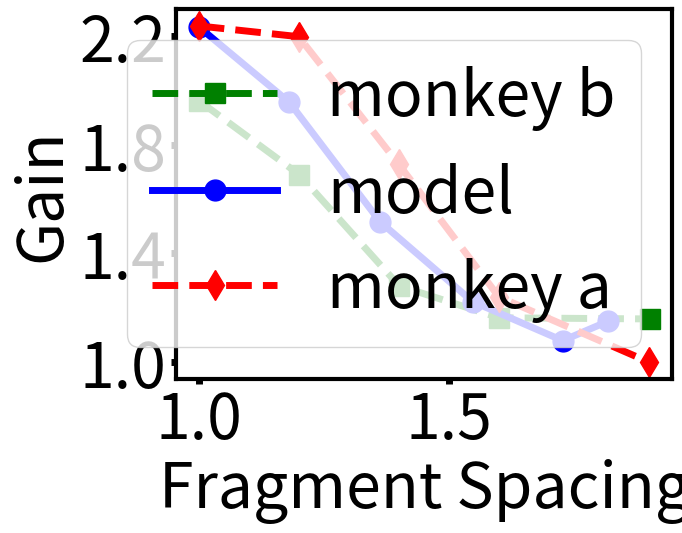
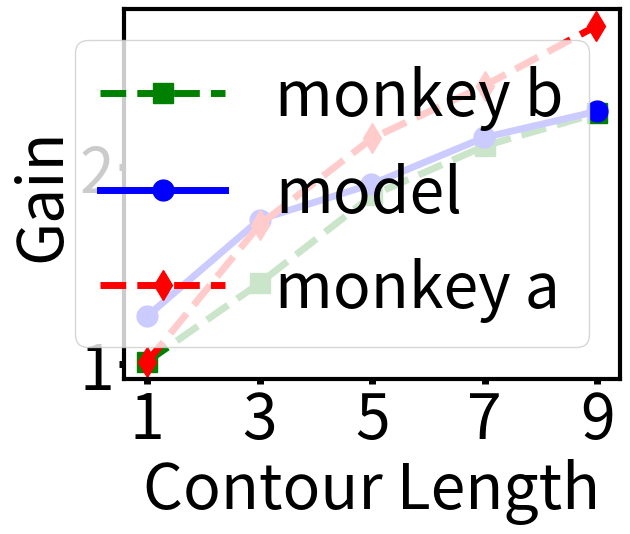
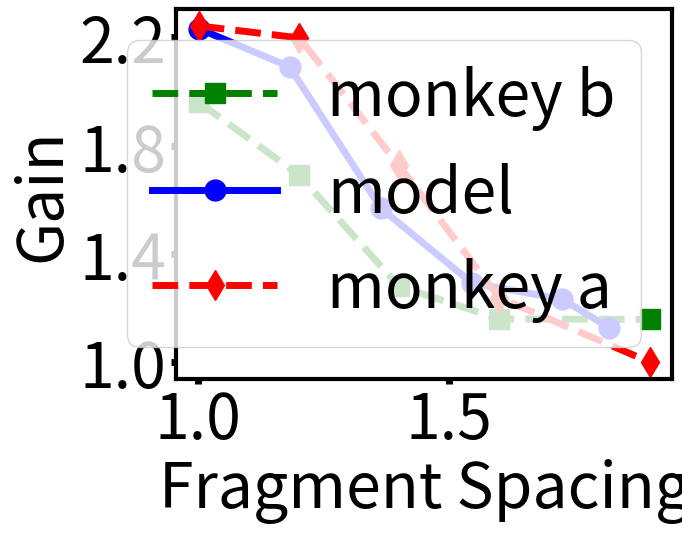
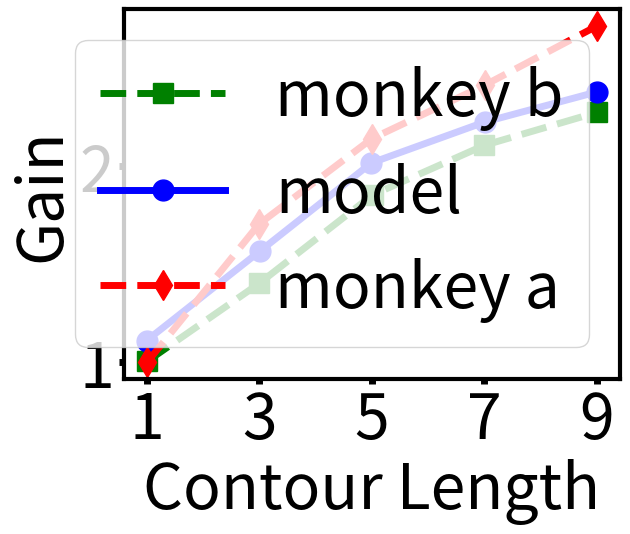

Generate these figures, in order, with matplotlib:
# -------------------------------------------------------------------------------------------------
# Example Code for plotting figures, that are good for publishing in papers.
# Consistent way of increasing font sizes.
#
# Plots enhancement gain vs contour length, contour spacing for horizontal (index 5), vertical
# (index 10) and diagonal contours (index 54)
#
# Author: Salman Khan
# Date  : 05/04/18
# -------------------------------------------------------------------------------------------------
import matplotlib.pyplot as plt
import numpy as np

plt.ion()

rc = {'font.size': 45, 'axes.labelsize': 45, 'legend.fontsize': 45.0,
      'axes.titlesize': 45, 'xtick.labelsize': 45, 'ytick.labelsize': 45,
      "xtick.major.width": 5, "ytick.major.width": 5, 'axes.linewidth': 3}

plt.rcParams.update(**rc)

# -----------------------------------------------------------------------------------------------
# Figure - 1 Fragment Spacing for diagonal contour (kernel Index 54)
# -----------------------------------------------------------------------------------------------
x1 = np.array([
    1,
    1.2008185539,
    1.4005457026,
    1.6002728513,
    1.9004092769,
])

y1 = np.array([
    1.9634236374,
    1.6903532438,
    1.2796310724,
    1.1621757339,
    1.1580605104,

])

x2 = np.array([
    1,
    1.1811732606,
    1.3623465211,
    1.5467939973,
    1.7268758527,
    1.8174624829,

])

y2 = np.array([
    2.2357428394,
    1.9567608945,
    1.5161829396,
    1.2222261536,
    1.0779116329,
    1.1493932291,

])

x3 = np.array([
    1,
    1.1997271487,
    1.3994542974,
    1.5991814461,
    1.8982264666,

])

y3 = np.array([
    2.2387353581,
    2.1990855059,
    1.7285129604,
    1.2399853028,
    0.9994651842,

])

fig = plt.figure()
ax1 = fig.add_subplot(111)
plt.plot(x1, y1, label='monkey b', marker='s', markersize='15', linewidth=5, linestyle='--', color='green')
plt.plot(x2, y2, label='model', marker='o', markersize='15', linewidth=5, color='blue')
plt.plot(x3, y3, label='monkey a', marker='d', markersize='15', linewidth=5, linestyle='--', color='red')

plt.xlabel("Fragment Spacing")
plt.ylabel("Gain")

y_ticks = np.arange(1, 2.3, 0.4)
plt.yticks(y_ticks)

plt.legend()

# -----------------------------------------------------------------------------------------------
# Figure - 2 Contour Length for diagonal contour (54)
# -----------------------------------------------------------------------------------------------
x1 = np.array([
    0.991462877,
    3.0013879372,
    5.0030202909,
    7.0057001445,
    9.0007856248,
])

y1 = np.array([
    1.0097613883,
    1.409978308,
    1.8557483731,
    2.1062906725,
    2.2722342733,
])

x2 = np.array([
    0.9982716254,
    2.9996595626,
    4.9866269199,
    6.9893766067,
    9.0007332498,
])

y2 = np.array([
    1.2407809111,
    1.7321041215,
    1.9110629067,
    2.1485900217,
    2.2819956616,
])

x3 = np.array([
    0.9995111668,
    2.9997992292,
    5.0014664996,
    6.9960107718,
    8.9823147126,
])

y3 = np.array([
    1.0097613883,
    1.7060737527,
    2.1453362256,
    2.4121475054,
    2.7147505423,
])

fig = plt.figure()
ax1 = fig.add_subplot(111)
plt.plot(x1, y1, label='monkey b', marker='s', markersize='15', linewidth=5, linestyle='--', color='green')
plt.plot(x2, y2, label='model', marker='o', markersize='15', linewidth=5, color='blue')
plt.plot(x3, y3, label='monkey a', marker='d', markersize='15', linewidth=5, linestyle='--', color='red')

plt.xlabel("Contour Length")
plt.ylabel("Gain")

y_ticks = np.arange(1, 3, 1)
x_ticks = np.arange(1, 10, 2)
plt.yticks(y_ticks)
plt.xticks(x_ticks)
plt.legend()

# -----------------------------------------------------------------------------------------------
# Figure - 3 Fragment Spacing for horizontal contour (kernel Index 5)
# -----------------------------------------------------------------------------------------------
x1 = np.array([
    1.0027778431,
    1.2022548038,
    1.4008079061,
    1.6004703906,
    1.899813066,
])

y1 = np.array([
    1.9608040201,
    1.6914572864,
    1.2814070352,
    1.1608040201,
    1.1587939698,
])

x2 = np.array([
    1.0023679357,
    1.1832962756,
    1.3652449964,
    1.546005362,
    1.7262856221,
    1.8189522605,
])

y2 = np.array([
    2.232160804,
    2.0914572864,
    1.5688442211,
    1.2934673367,
    1.2331658291,
    1.1286432161,
])

x3 = np.array([
    1.0023804711,
    1.2028865876,
    1.4006161146,
    1.6005681667,
    1.8996175138,
])

y3 = np.array([
    2.2422110553,
    2.1979899497,
    1.727638191,
    1.2391959799,
    1.0020100503,
])

fig = plt.figure()
ax1 = fig.add_subplot(111)
plt.plot(x1, y1, label='monkey b', marker='s', markersize='15', linewidth=5, linestyle='--', color='green')
plt.plot(x2, y2, label='model', marker='o', markersize='15', linewidth=5, color='blue')
plt.plot(x3, y3, label='monkey a', marker='d', markersize='15', linewidth=5, linestyle='--', color='red')

plt.xlabel("Fragment Spacing")
plt.ylabel("Gain")

y_ticks = np.arange(1, 2.3, 0.4)
plt.yticks(y_ticks)

plt.legend()

# -----------------------------------------------------------------------------------------------
# Figure - 4 Contour Length for horizontal contour (5)
# -----------------------------------------------------------------------------------------------
x1 = np.array([
    1.0067453626,
    3.0033726813,
    5.0134907251,
    6.9966273187,
    9.0067453626,
])

y1 = np.array([
    1.0025961867,
    1.4010712569,
    1.8514450578,
    2.1041169493,
    2.2727774058,
])

x2 = np.array([
    1,
    3.0101180438,
    4.9932546374,
    7.0033726813,
    9,
])

y2 = np.array([
    1.1088543996,
    1.5641705399,
    2.0145360063,
    2.2227351778,
    2.3765644491,
])

x3 = np.array([
    1.0134907251,
    2.9966273187,
    5,
    7.0033726813,
    9,
])

y3 = np.array([
    1.0001271006,
    1.7025518751,
    2.1380965743,
    2.4105440741,
    2.7126435265,
])

fig = plt.figure()
ax1 = fig.add_subplot(111)
plt.plot(x1, y1, label='monkey b', marker='s', markersize='15', linewidth=5, linestyle='--', color='green')
plt.plot(x2, y2, label='model', marker='o', markersize='15', linewidth=5, color='blue')
plt.plot(x3, y3, label='monkey a', marker='d', markersize='15', linewidth=5, linestyle='--', color='red')

plt.xlabel("Contour Length")
plt.ylabel("Gain")

y_ticks = np.arange(1, 3, 1)
x_ticks = np.arange(1, 10, 2)
plt.yticks(y_ticks)
plt.xticks(x_ticks)
plt.legend()
